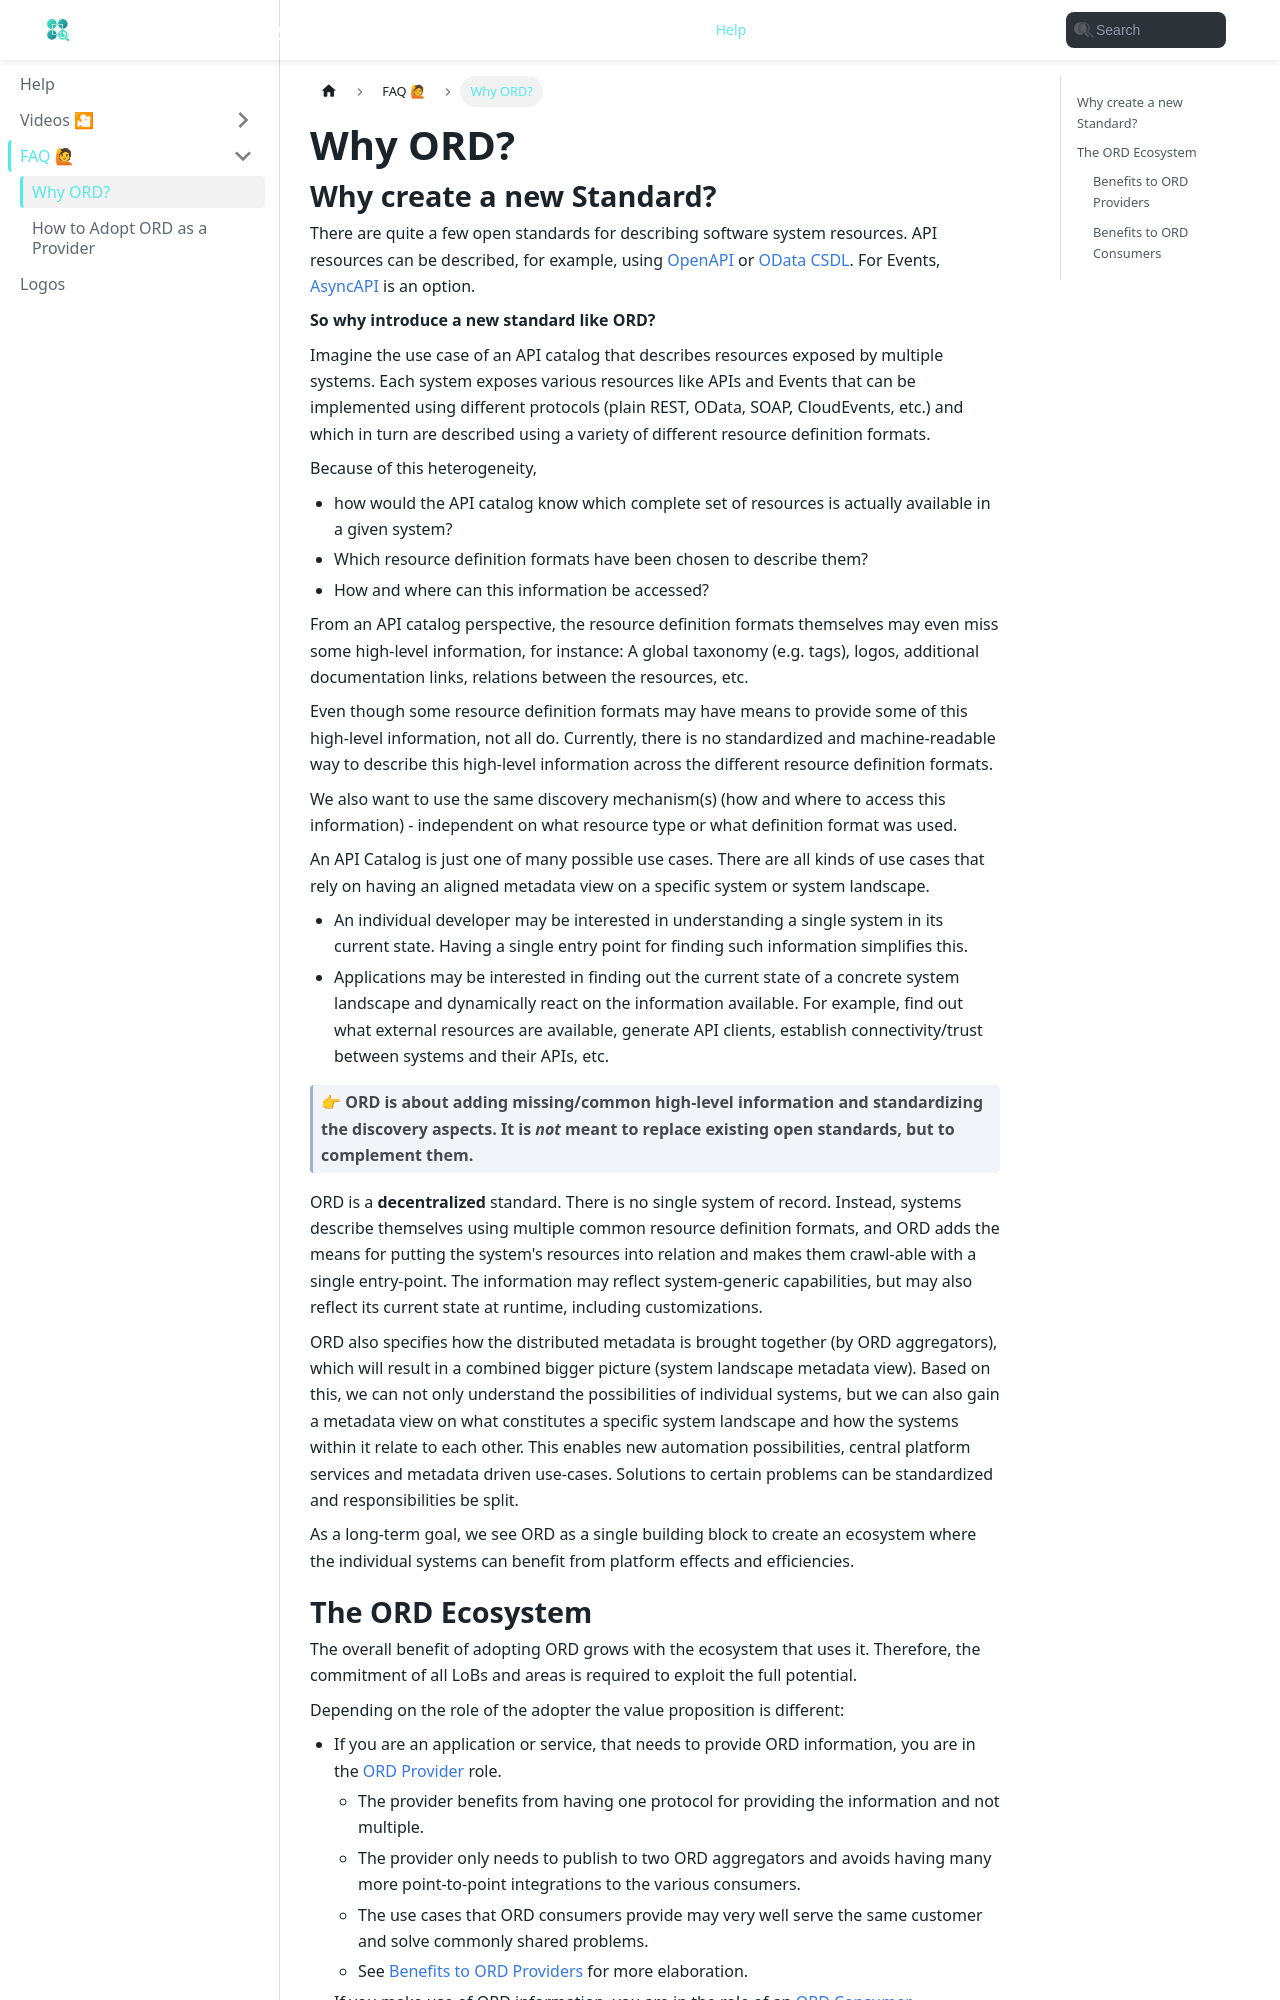

repository: open-resource-discovery/specification · page: help/faq/why-ord.html · generator: docusaurus

---
sidebar_position: 1
description: What problems is ORD solving and why create a new standard for this.
---

# Why ORD?

## Why create a new Standard?

There are quite a few open standards for describing software system resources.
API resources can be described, for example, using [OpenAPI](https://www.openapis.org/) or [OData CSDL](http://docs.oasis-open.org/odata/odata/v4.0/odata-v4.0-part3-csdl.html).
For Events, [AsyncAPI](https://www.asyncapi.com/) is an option.

**So why introduce a new standard like ORD?**

Imagine the use case of an API catalog that describes resources exposed by multiple systems.
Each system exposes various resources like APIs and Events that can be implemented using different protocols (plain REST, OData, SOAP, CloudEvents, etc.) and which in turn are described using a variety of different resource definition formats.

Because of this heterogeneity,

- how would the API catalog know which complete set of resources is actually available in a given system?
- Which resource definition formats have been chosen to describe them?
- How and where can this information be accessed?

From an API catalog perspective, the resource definition formats themselves may even miss some high-level information, for instance:
A global taxonomy (e.g. tags), logos, additional documentation links, relations between the resources, etc.

Even though some resource definition formats may have means to provide some of this high-level information, not all do.
Currently, there is no standardized and machine-readable way to describe this high-level information across the different resource definition formats.

We also want to use the same discovery mechanism(s) (how and where to access this information) - independent on what resource type or what definition format was used.

An API Catalog is just one of many possible use cases.
There are all kinds of use cases that rely on having an aligned metadata view on a specific system or system landscape.

- An individual developer may be interested in understanding a single system in its current state.
  Having a single entry point for finding such information simplifies this.
- Applications may be interested in finding out the current state of a concrete system landscape and dynamically react on the information available.
  For example, find out what external resources are available, generate API clients, establish connectivity/trust between systems and their APIs, etc.

> 👉 **ORD is about adding missing/common high-level information and standardizing the discovery aspects.
> It is _not_ meant to replace existing open standards, but to complement them.**

ORD is a **decentralized** standard. There is no single system of record.
Instead, systems describe themselves using multiple common resource definition formats, and ORD adds the means for putting the system's resources into relation and makes them crawl-able with a single entry-point.
The information may reflect system-generic capabilities, but may also reflect its current state at runtime, including customizations.

ORD also specifies how the distributed metadata is brought together (by ORD aggregators), which will result in a combined bigger picture (system landscape metadata view).
Based on this, we can not only understand the possibilities of individual systems, but we can also gain a metadata view on what constitutes a specific system landscape and how the systems within it relate to each other.
This enables new automation possibilities, central platform services and metadata driven use-cases.
Solutions to certain problems can be standardized and responsibilities be split.

As a long-term goal, we see ORD as a single building block to create an ecosystem where the individual systems can benefit from platform effects and efficiencies.
